Run: headless pygame with SDL's dummy video driver; simulated clock (each Clock.tick advances the game by its frame time, no real sleeping); random seed 0; keys injected as events and as key.get_pressed() state; no mouse input.
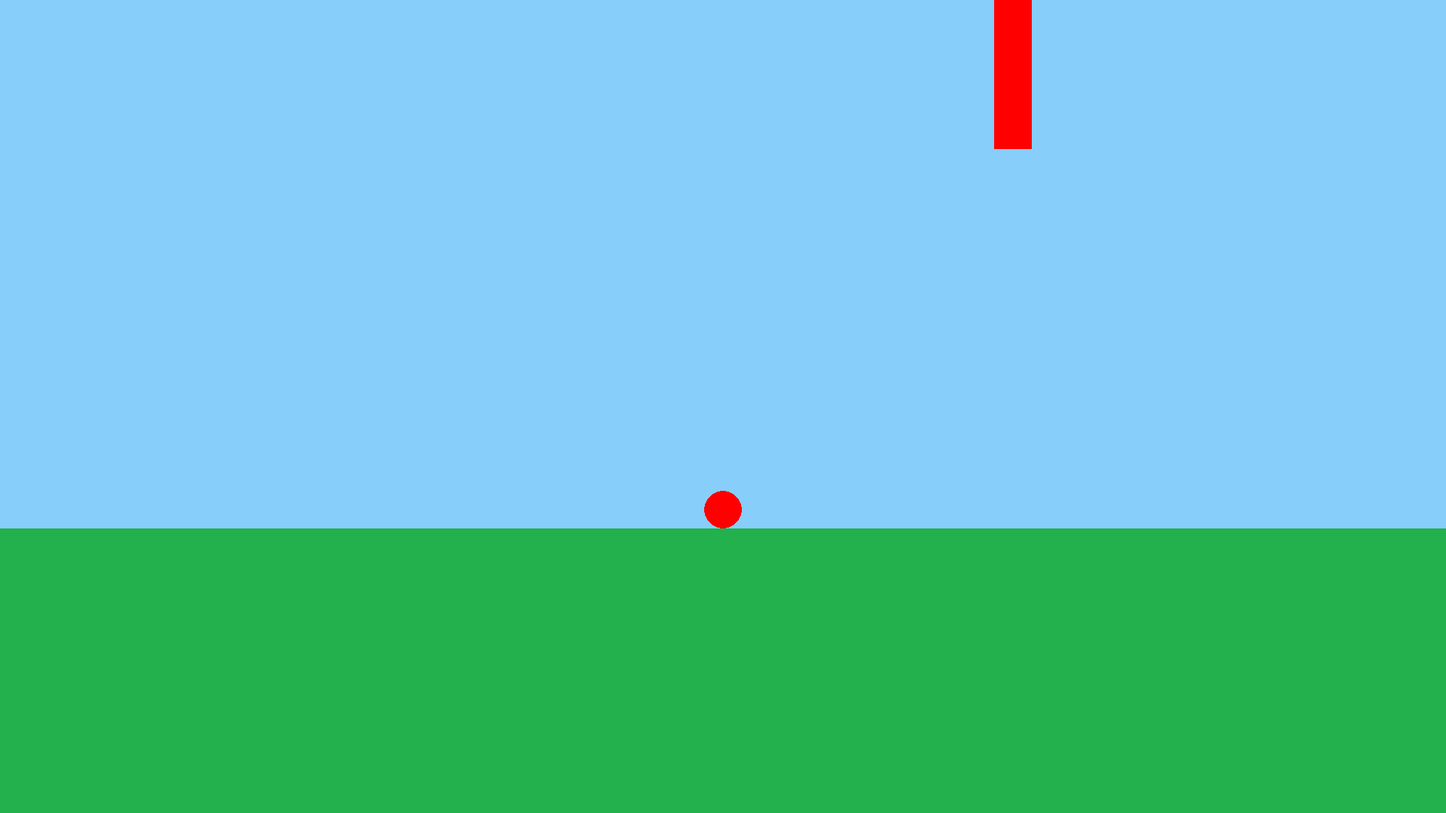
Frame 1 of 4 · flips 1–60 · no input
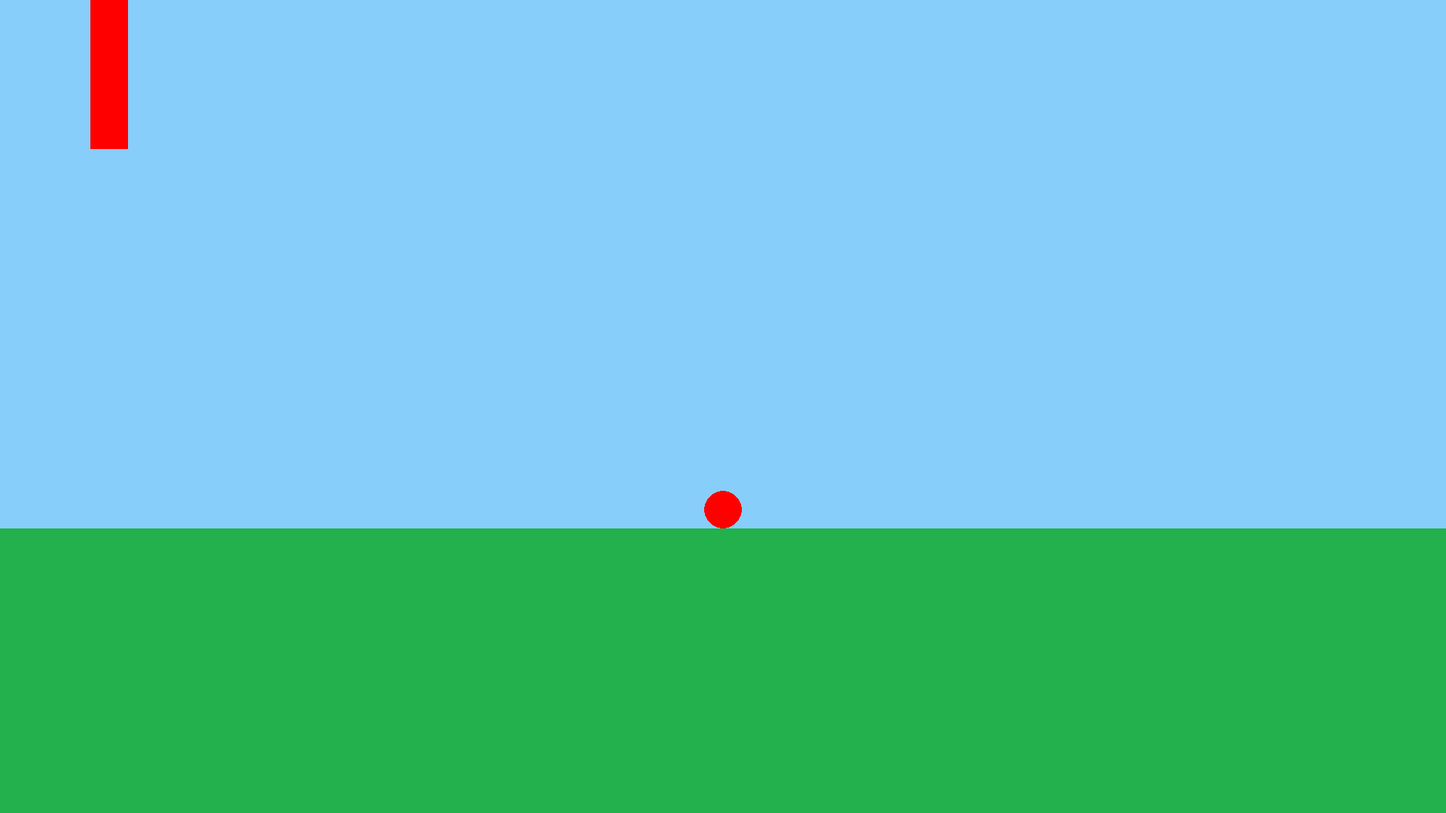
Frame 2 of 4 · flips 61–180 · tapped SPACE, RETURN · held RIGHT (→), D
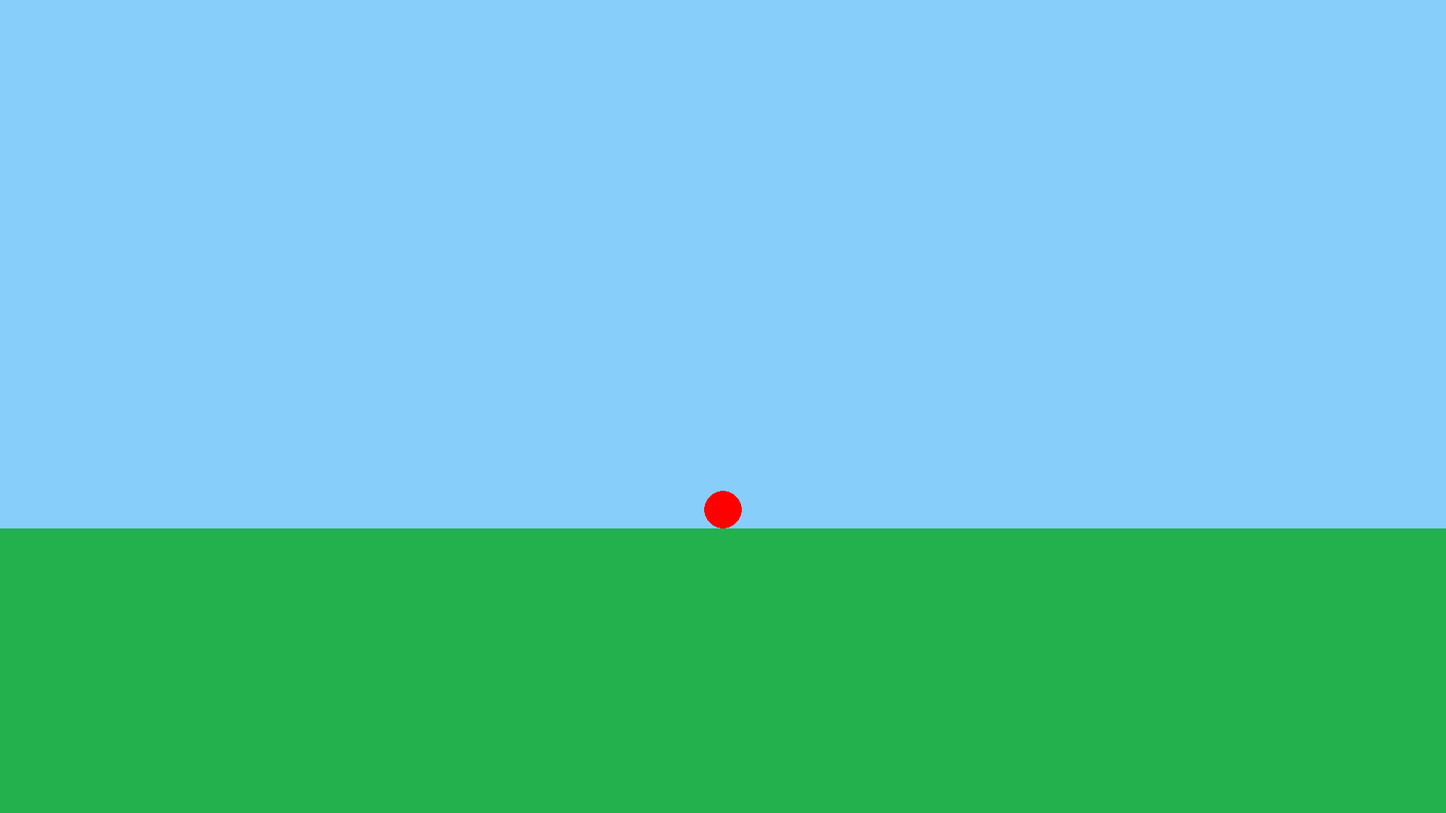
Frame 3 of 4 · flips 181–300 · held DOWN (↓), S
Frame 4 of 4 · flips 301–420 · held LEFT (←), A, UP (↑), W · screen unchanged from frame 3, image omitted

The pygame program that drew these frames:

import pygame
import sys
import random
import time

pygame.init()

width, height = 1920, 1080
screen = pygame.display.set_mode((width, height))
clock = pygame.time.Clock()

bird_radius = 25
bird_y_start = height // 2
bird = pygame.Rect(width // 2 - bird_radius, bird_y_start - bird_radius, bird_radius * 2, bird_radius * 2)
gravity = 0.5
jump = -10
velocity = 0

floor_color = (34, 177, 76)
grass_height = int(height * 0.35)

obstacle_width = 50
obstacle_min_height = 100
obstacle_max_height = 300
obstacle_color = (255, 0, 0)

obstacles = []

obstacle_speed = 10  # Speed of obstacles
next_obstacle_distance = width // 4  # Distance at which to generate next obstacle
last_obstacle_time = time.time()
obstacle_generation_interval = 0.5  # Time between generating new obstacles

def add_new_obstacle():
    obstacle_height = random.randint(obstacle_min_height, obstacle_max_height)
    # Randomly decide if the obstacle starts from the floor or the ceiling
    if random.choice([True, False]):
        obstacle_y = height - obstacle_height - grass_height  # From the floor
    else:
        obstacle_y = 0  # From the ceiling
    obstacles.append([width, obstacle_y, obstacle_width, obstacle_height])

def move_obstacles():
    for obstacle in obstacles:
        obstacle[0] -= obstacle_speed

def remove_off_screen_obstacles():
    global obstacles
    obstacles = [obstacle for obstacle in obstacles if obstacle[0] > -obstacle_width]

def pause_game():
    pause = True
    font = pygame.font.SysFont(None, 55)
    text = font.render('Game Paused: R to Restart, Q to Quit', True, (0, 0, 0))
    text_rect = text.get_rect(center=(width // 2, height // 2))

    while pause:
        for event in pygame.event.get():
            if event.type == pygame.QUIT:
                pygame.quit()
                sys.exit()
            if event.type == pygame.KEYDOWN:
                if event.key == pygame.K_r:
                    return True
                elif event.key == pygame.K_q:
                    return False

        screen.fill((135, 206, 250))
        screen.blit(text, text_rect)
        pygame.display.flip()
        clock.tick(60)

add_new_obstacle()  # Initialize the first obstacle

while True:
    current_time = time.time()
    for event in pygame.event.get():
        if event.type == pygame.QUIT:
            pygame.quit()
            sys.exit()

        if event.type == pygame.KEYDOWN:
            if event.key == pygame.K_SPACE:
                velocity = jump

    velocity += gravity
    bird.y += velocity
    bird.y = max(0, min(bird.y, height - bird.height - grass_height))

    move_obstacles()

    if current_time - last_obstacle_time > obstacle_generation_interval:
        add_new_obstacle()
        last_obstacle_time = current_time

    remove_off_screen_obstacles()

    collision = False
    for obstacle in obstacles:
        obstacle_rect = pygame.Rect(obstacle[0], obstacle[1], obstacle[2], obstacle[3])
        if bird.colliderect(obstacle_rect):
            collision = True
            break

    if collision:
        if not pause_game():
            pygame.quit()
            sys.exit()

    screen.fill((135, 206, 250))
    pygame.draw.rect(screen, floor_color, (0, height - grass_height, width, grass_height))
    pygame.draw.circle(screen, (255, 0, 0), bird.center, bird_radius)
    
    for obstacle in obstacles:
        pygame.draw.rect(screen, obstacle_color, obstacle)

    pygame.display.flip()
    clock.tick(60)
